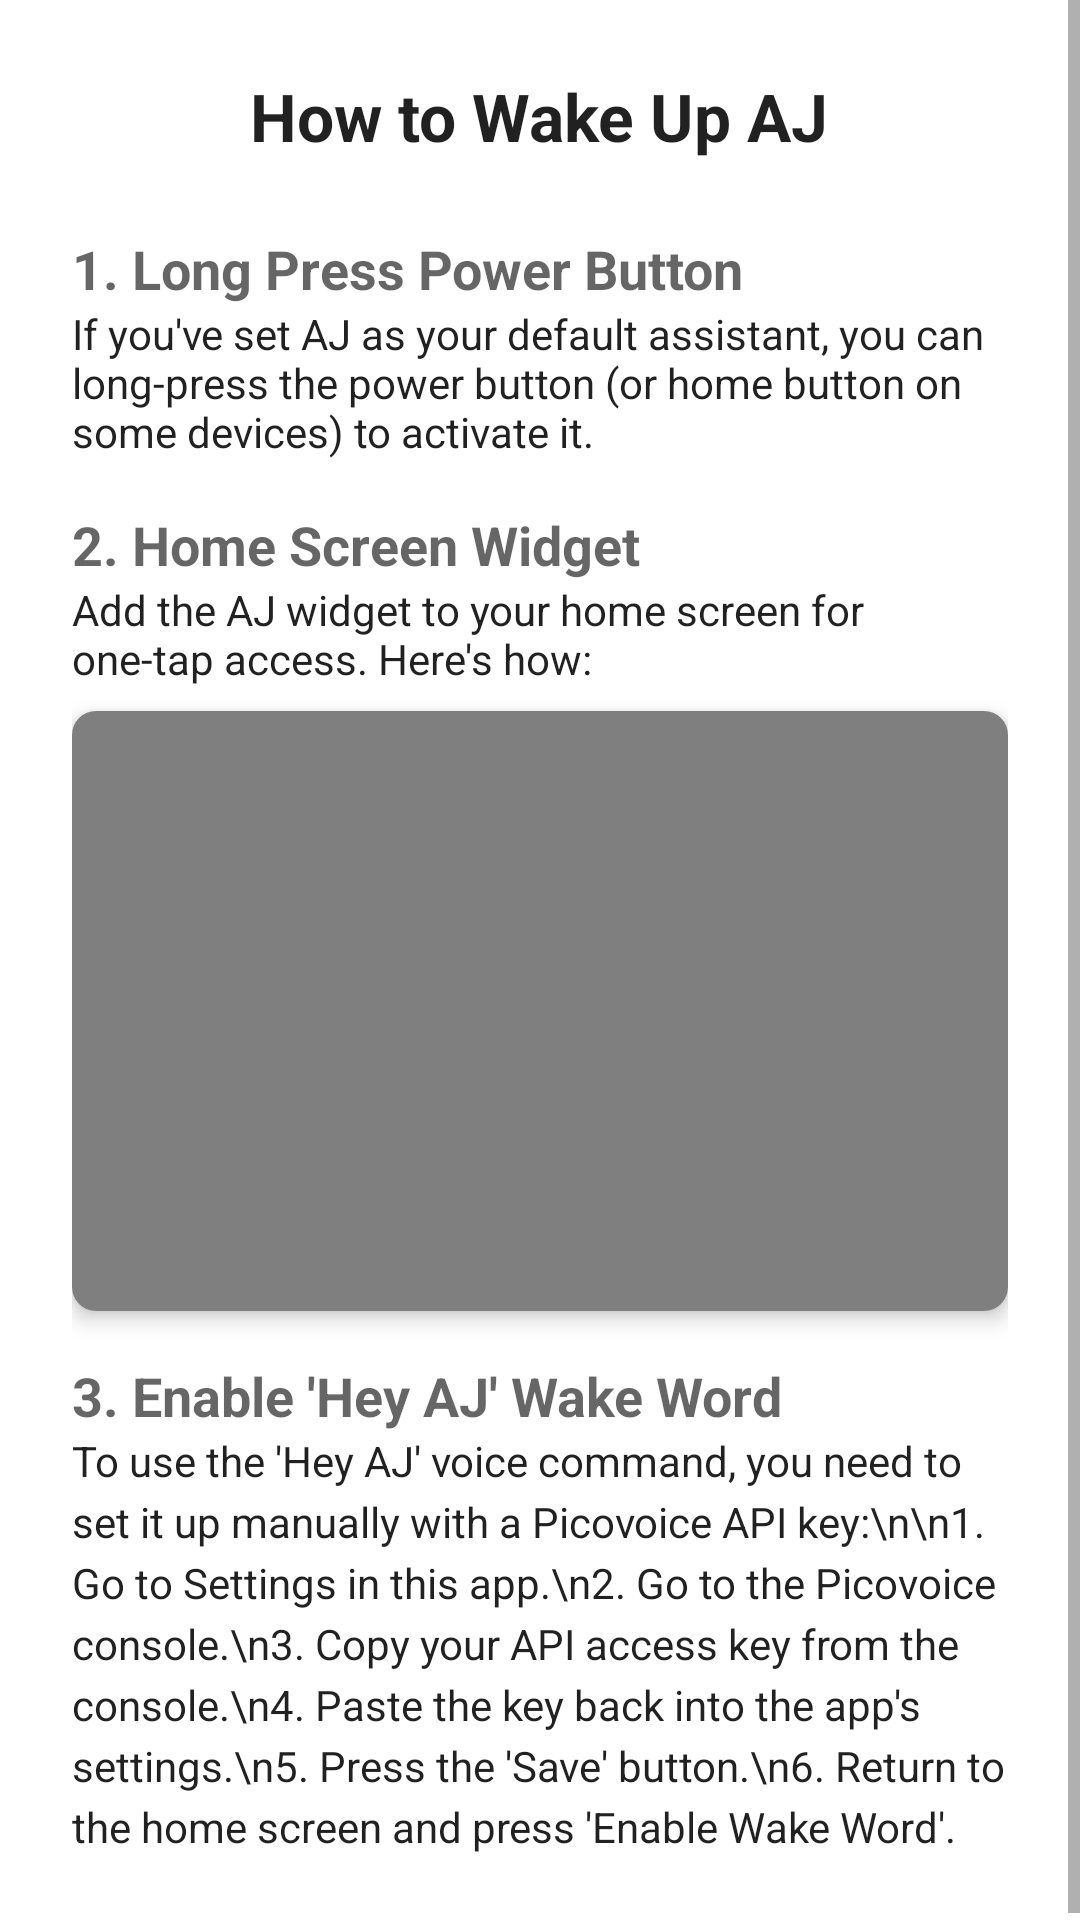

The Android layout XML behind this screen, and the referenced resources:
<!-- AndroidManifest.xml: application theme Theme.AJ -->
<!-- res/layout/dialog_wake_word_failure.xml -->
<?xml version="1.0" encoding="utf-8"?>
<ScrollView xmlns:android="http://schemas.android.com/apk/res/android"
    xmlns:app="http://schemas.android.com/apk/res-auto"
    android:layout_width="match_parent"
    android:layout_height="wrap_content">

    <LinearLayout
        android:layout_width="match_parent"
        android:layout_height="wrap_content"
        android:orientation="vertical"
        android:padding="24dp">

        <TextView
            android:id="@+id/dialog_title"
            android:layout_width="wrap_content"
            android:layout_height="wrap_content"
            android:layout_gravity="center_horizontal"
            android:layout_marginBottom="16dp"
            android:text="How to Wake Up AJ"
            android:textAppearance="@style/TextAppearance.AppCompat.Large"
            android:textStyle="bold" />

        <TextView
            android:layout_width="match_parent"
            android:layout_height="wrap_content"
            android:text="1. Long Press Power Button"
            android:textAppearance="@style/TextAppearance.AppCompat.Medium"
            android:textStyle="bold"
            android:layout_marginTop="8dp"/>
        <TextView
            android:layout_width="match_parent"
            android:layout_height="wrap_content"
            android:layout_marginBottom="16dp"
            android:text="If you've set AJ as your default assistant, you can long-press the power button (or home button on some devices) to activate it."
            android:textAppearance="@style/TextAppearance.AppCompat.Body1"/>

        <TextView
            android:layout_width="match_parent"
            android:layout_height="wrap_content"
            android:text="2. Home Screen Widget"
            android:textAppearance="@style/TextAppearance.AppCompat.Medium"
            android:textStyle="bold" />
        <TextView
            android:layout_width="match_parent"
            android:layout_height="wrap_content"
            android:layout_marginBottom="8dp"
            android:text="Add the AJ widget to your home screen for one-tap access. Here's how:"
            android:textAppearance="@style/TextAppearance.AppCompat.Body1"/>
        <androidx.cardview.widget.CardView
            android:id="@+id/video_container_card"
            android:layout_width="match_parent"
            android:layout_height="wrap_content"
            android:layout_marginBottom="16dp"
            app:cardCornerRadius="8dp"
            app:cardElevation="4dp">
            <VideoView
                android:id="@+id/video_demo"
                android:layout_width="match_parent"
                android:layout_height="200dp"
                android:layout_gravity="center"/>
        </androidx.cardview.widget.CardView>

        <TextView
            android:layout_width="match_parent"
            android:layout_height="wrap_content"
            android:text="3. Enable 'Hey AJ' Wake Word"
            android:textAppearance="@style/TextAppearance.AppCompat.Medium"
            android:textStyle="bold" />
        <TextView
            android:layout_width="match_parent"
            android:layout_height="wrap_content"
            android:text="To use the 'Hey AJ' voice command, you need to set it up manually with a Picovoice API key:\n\n1. Go to Settings in this app.\n2. Go to the Picovoice console.\n3. Copy your API access key from the console.\n4. Paste the key back into the app's settings.\n5. Press the 'Save' button.\n6. Return to the home screen and press 'Enable Wake Word'."
            android:textAppearance="@style/TextAppearance.AppCompat.Body1"
            android:lineSpacingExtra="4dp"/>

    </LinearLayout>
</ScrollView>
<!-- resources referenced by this layout -->
<resources>
  <style name="Theme.AJ" parent="Theme.MaterialComponents.Light.NoActionBar">
          
          <item name="colorPrimary">@color/primary</item>
          <item name="colorPrimaryVariant">@color/primary</item>
          <item name="colorOnPrimary">@color/white</item>
  
          <item name="colorSecondary">@color/teal_200</item>
          <item name="colorSecondaryVariant">@color/teal_700</item>
          <item name="colorOnSecondary">@color/black</item>
  
          <item name="colorSurface">@color/surface</item>
          <item name="colorOnSurface">@color/text_primary</item>
  
          <item name="android:statusBarColor" tools:targetApi="l">?attr/colorPrimaryVariant</item>
          <item name="android:windowBackground">@color/background</item>
          <item name="android:colorBackground">@color/background</item>
          
          
          <item name="android:windowLightStatusBar" tools:targetApi="m">false</item>
          <item name="android:windowLightNavigationBar" tools:targetApi="o">false</item>
      </style>
  <!-- not gathered from this repository: default colours our renderer supplied (Android Studio template values) -->
  <color name="teal_200">#FF03DAC5</color>
  <color name="teal_700">#FF018786</color>
  <color name="black">#FF000000</color>
  <color name="white">#FFFFFFFF</color>
</resources>
